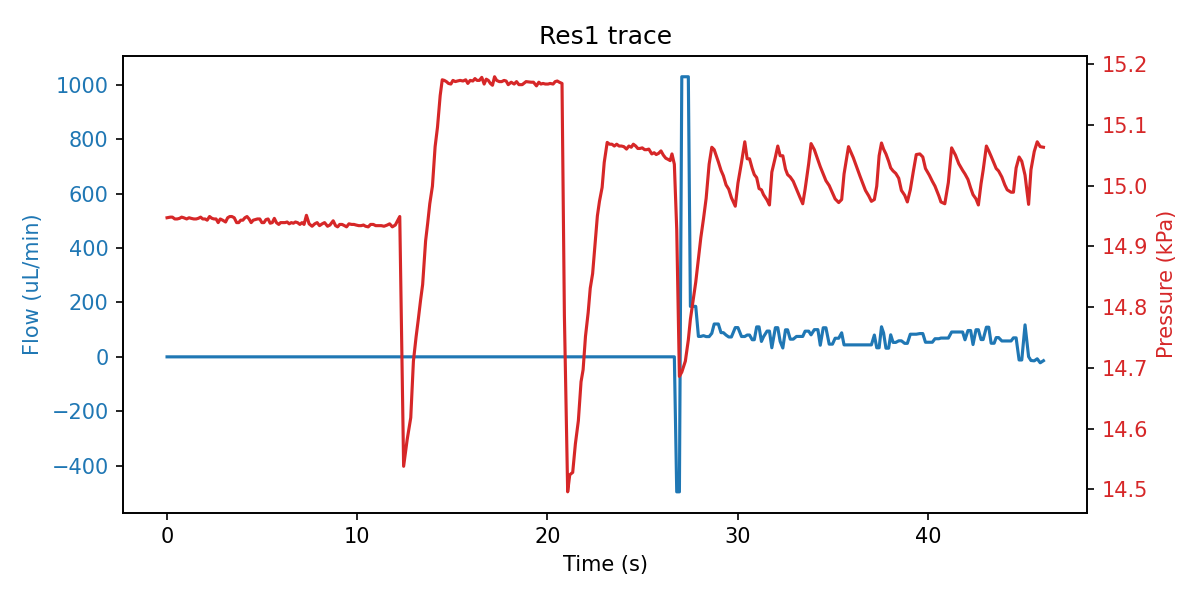

Source data for this figure (header and first rows):
sep=; 
Time of day; Time (s); SF06_5: (); 4VM02: V1 state; V2 state; V3 state; V4 state; SPS_1: Volume (ul); 4AM01:  1:P15585 (kPa); 1:Comp. Temp (C); 
16:10:54; 0; -0.033; 3; 1; 1; 15; 29.39; 14.95; 21.84; 
16:10:54; 0.172; -0.133; 3; 1; 1; 15; 29.38; 14.95; 21.84; 
16:10:54; 0.282; -0.333; 3; 1; 5; 15; 29.36; 14.95; 21.84; 
16:10:54; 0.407; 0.133; 3; 1; 5; 15; 29.38; 14.95; 21.84; 
16:10:54; 0.532; -0.133; 3; 1; 5; 15; 29.39; 14.95; 21.84; 
16:10:54; 0.657; -0.033; 3; 1; 5; 15; 29.39; 14.95; 21.84; 
16:10:54; 0.766; -0.033; 3; 1; 2; 15; 29.38; 14.95; 21.84; 
16:10:54; 0.875; -0.033; 7; 1; 2; 15; 29.39; 14.95; 21.84; 
16:10:55; 1.032; 0.067; 7; 1; 2; 15; 29.38; 14.95; 21.84; 
16:10:55; 1.157; 0.067; 7; 1; 2; 15; 29.39; 14.95; 21.84; 
16:10:55; 1.266; 0.067; 7; 1; 2; 15; 29.38; 14.95; 21.84; 
16:10:55; 1.407; -0.200; 7; 1; 2; 15; 29.38; 14.95; 21.84; 
16:10:55; 1.532; 0.033; 7; 1; 2; 15; 29.38; 14.95; 21.84; 
16:10:55; 1.641; 0.033; 7; 1; 2; 15; 29.39; 14.95; 21.84; 
16:10:55; 1.766; 0.167; 1; 1; 2; 15; 29.39; 14.95; 21.84; 
16:10:55; 1.875; -0.167; 1; 1; 2; 15; 29.38; 14.95; 21.84; 
16:10:56; 2; -0.033; 1; 1; 2; 15; 29.38; 14.95; 21.84; 
16:10:56; 2.11; 0.067; 1; 1; 2; 15; 29.39; 14.94; 21.84; 
16:10:56; 2.235; -0.200; 1; 1; 2; 15; 29.39; 14.95; 21.84; 
16:10:56; 2.36; -0.067; 1; 1; 2; 15; 29.39; 14.95; 21.84; 
16:10:56; 2.469; -0.067; 1; 1; 2; 15; 29.39; 14.95; 21.84; 
16:10:56; 2.578; 0.100; 1; 1; 2; 15; 29.49; 14.95; 21.84; 
16:10:56; 2.688; 0.000; 1; 1; 2; 15; 29.49; 14.94; 21.84; 
16:10:56; 2.797; 0.067; 1; 1; 2; 15; 30.37; 14.95; 21.84; 
16:10:56; 2.922; -0.100; 1; 1; 2; 15; 31.19; 14.94; 21.84; 
16:10:57; 3.078; 0.100; 1; 1; 2; 15; 32.09; 14.94; 21.84; 
16:10:57; 3.188; -0.033; 1; 1; 2; 15; 34.67; 14.95; 21.84; 
16:10:57; 3.297; -0.067; 1; 1; 2; 15; 35.83; 14.95; 21.84; 
16:10:57; 3.407; -0.033; 1; 1; 2; 15; 36.9; 14.95; 21.84; 
16:10:57; 3.532; -0.100; 1; 1; 2; 15; 37.95; 14.95; 21.84; 
16:10:57; 3.657; -0.100; 1; 1; 2; 15; 40.06; 14.94; 21.84; 
16:10:57; 3.766; -0.067; 1; 1; 2; 15; 41.23; 14.94; 21.84; 
16:10:57; 3.875; -0.033; 1; 1; 2; 15; 42.28; 14.94; 21.84; 
16:10:57; 3.985; 0.033; 1; 1; 2; 15; 43.98; 14.94; 21.84; 
16:10:58; 4.094; -0.100; 1; 1; 2; 15; 44.83; 14.95; 21.83; 
16:10:58; 4.203; 0.000; 1; 1; 2; 15; 45.45; 14.95; 21.83; 
16:10:58; 4.313; -0.033; 1; 1; 2; 15; 46.83; 14.95; 21.83; 
16:10:58; 4.422; 0.233; 1; 1; 2; 15; 47.67; 14.94; 21.83; 
16:10:58; 4.532; 0.033; 1; 1; 2; 15; 48.2; 14.94; 21.83; 
16:10:58; 4.641; -0.100; 1; 1; 2; 15; 49.58; 14.94; 21.83; 
16:10:58; 4.75; -0.133; 1; 1; 2; 15; 50.4; 14.95; 21.83; 
16:10:58; 4.875; 0.167; 1; 1; 2; 15; 51.74; 14.95; 21.83; 
16:10:58; 4.985; 0.200; 1; 1; 2; 15; 52.41; 14.94; 21.83; 
16:10:59; 5.094; 0.100; 1; 1; 2; 15; 52.96; 14.94; 21.83; 
16:10:59; 5.203; 0.033; 1; 1; 2; 15; 54.45; 14.94; 21.83; 
16:10:59; 5.313; -0.133; 1; 1; 2; 15; 55.18; 14.95; 21.83; 
16:10:59; 5.422; -0.133; 1; 1; 2; 15; 55.81; 14.94; 21.83; 
16:10:59; 5.532; -0.067; 1; 1; 2; 15; 57.08; 14.94; 21.83; 
16:10:59; 5.641; -0.100; 1; 1; 2; 15; 57.8; 14.95; 21.83; 
16:10:59; 5.75; -0.267; 1; 1; 2; 15; 59.16; 14.94; 21.83; 
16:10:59; 5.875; 0.033; 1; 1; 2; 15; 59.73; 14.94; 21.83; 
16:10:59; 5.969; -0.033; 1; 1; 2; 15; 60.36; 14.94; 21.83; 
16:11:00; 6.094; 0.000; 1; 1; 2; 15; 61.63; 14.94; 21.83; 
16:11:00; 6.203; -0.133; 1; 1; 2; 15; 62.37; 14.94; 21.83; 
16:11:00; 6.313; -0.100; 1; 1; 2; 15; 62.92; 14.94; 21.83; 
16:11:00; 6.422; 0.100; 1; 1; 2; 15; 64.36; 14.94; 21.83; 
16:11:00; 6.532; -0.167; 1; 1; 2; 15; 64.81; 14.94; 21.83; 
16:11:00; 6.641; -0.200; 1; 1; 2; 15; 66.28; 14.94; 21.83; 
16:11:00; 6.75; 0.033; 1; 1; 2; 15; 66.91; 14.94; 21.83; 
... 279 more rows
